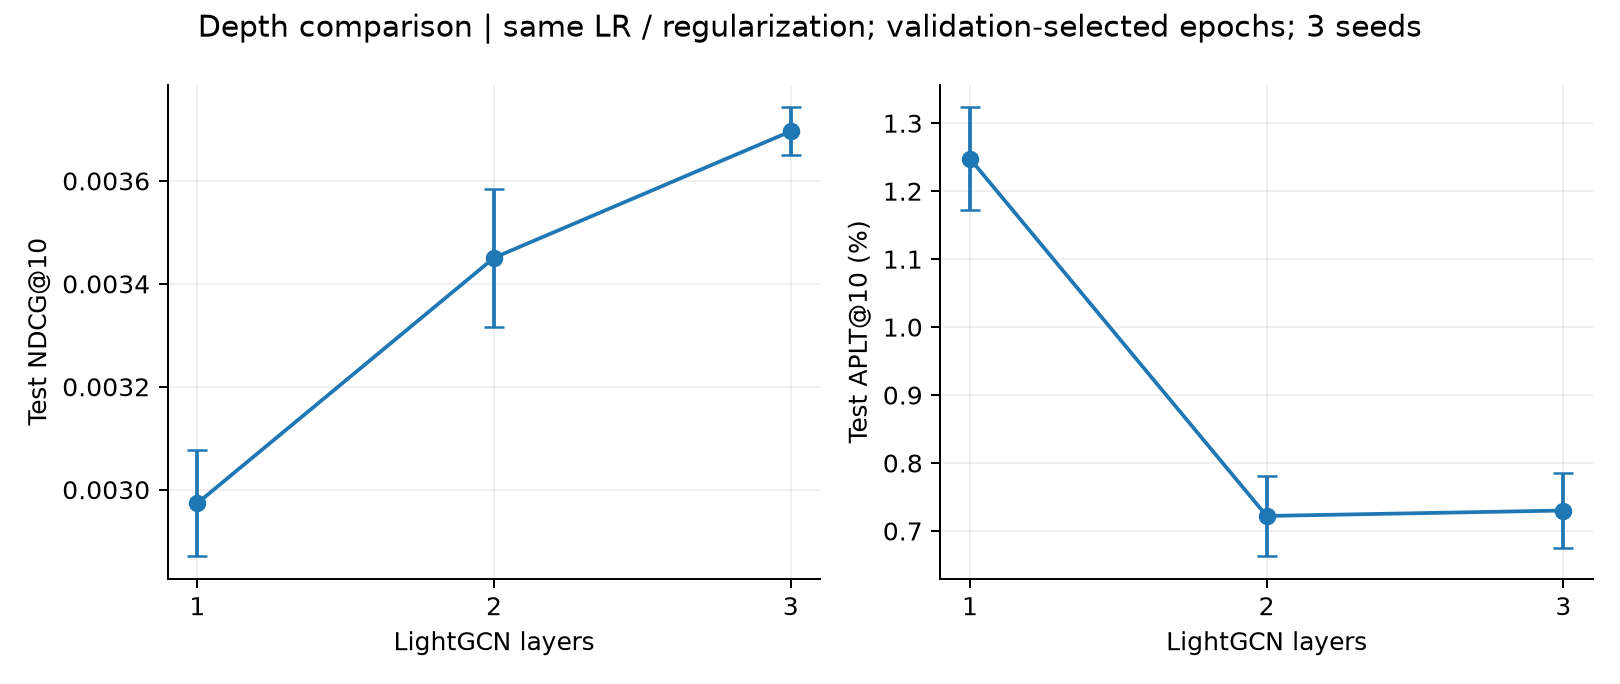

Source data for this figure (header and first rows):
variant, group, n_runs, users, ndcg_mean, ndcg_seed_sd, recall_mean, recall_seed_sd, hit_rate_mean, hit_rate_seed_sd, aplt_mean, aplt_seed_sd, arp_mean, arp_seed_sd, catalog_coverage_mean, catalog_coverage_seed_sd, candidate_recall100_mean, candidate_recall100_seed_sd, tail_recall10_mean, tail_recall10_seed_sd
lightgcn_l1, all, 3, 158805, 0.002974, 0.0001031, 0.005011, 0.0001974, 0.009798, 0.0002745, 0.01248, 0.0007593, 1786, 19.51, 0.09222, 0.0005756, 0.02471, 0.000192, 6.933250134331722e-06, 5.86195433521774e-06
lightgcn_l2, all, 3, 158805, 0.003451, 0.0001336, 0.005819, 0.000325, 0.01136, 0.0005447, 0.007221, 0.0005926, 1448, 133, 0.08659, 0.02115, 0.0272, 0.0007538, 7.944349112255098e-06, 1.023914432048214e-05
lightgcn, all, 3, 158805, 0.003696, 4.7053608334889277e-05, 0.006202, 6.1004689679662475e-05, 0.01211, 0.0001982, 0.007301, 0.0005478, 1598, 6.133, 0.06484, 0.002005, 0.02994, 0.0001369, 1.4444271113191085e-06, 2.5018211446346424e-06
